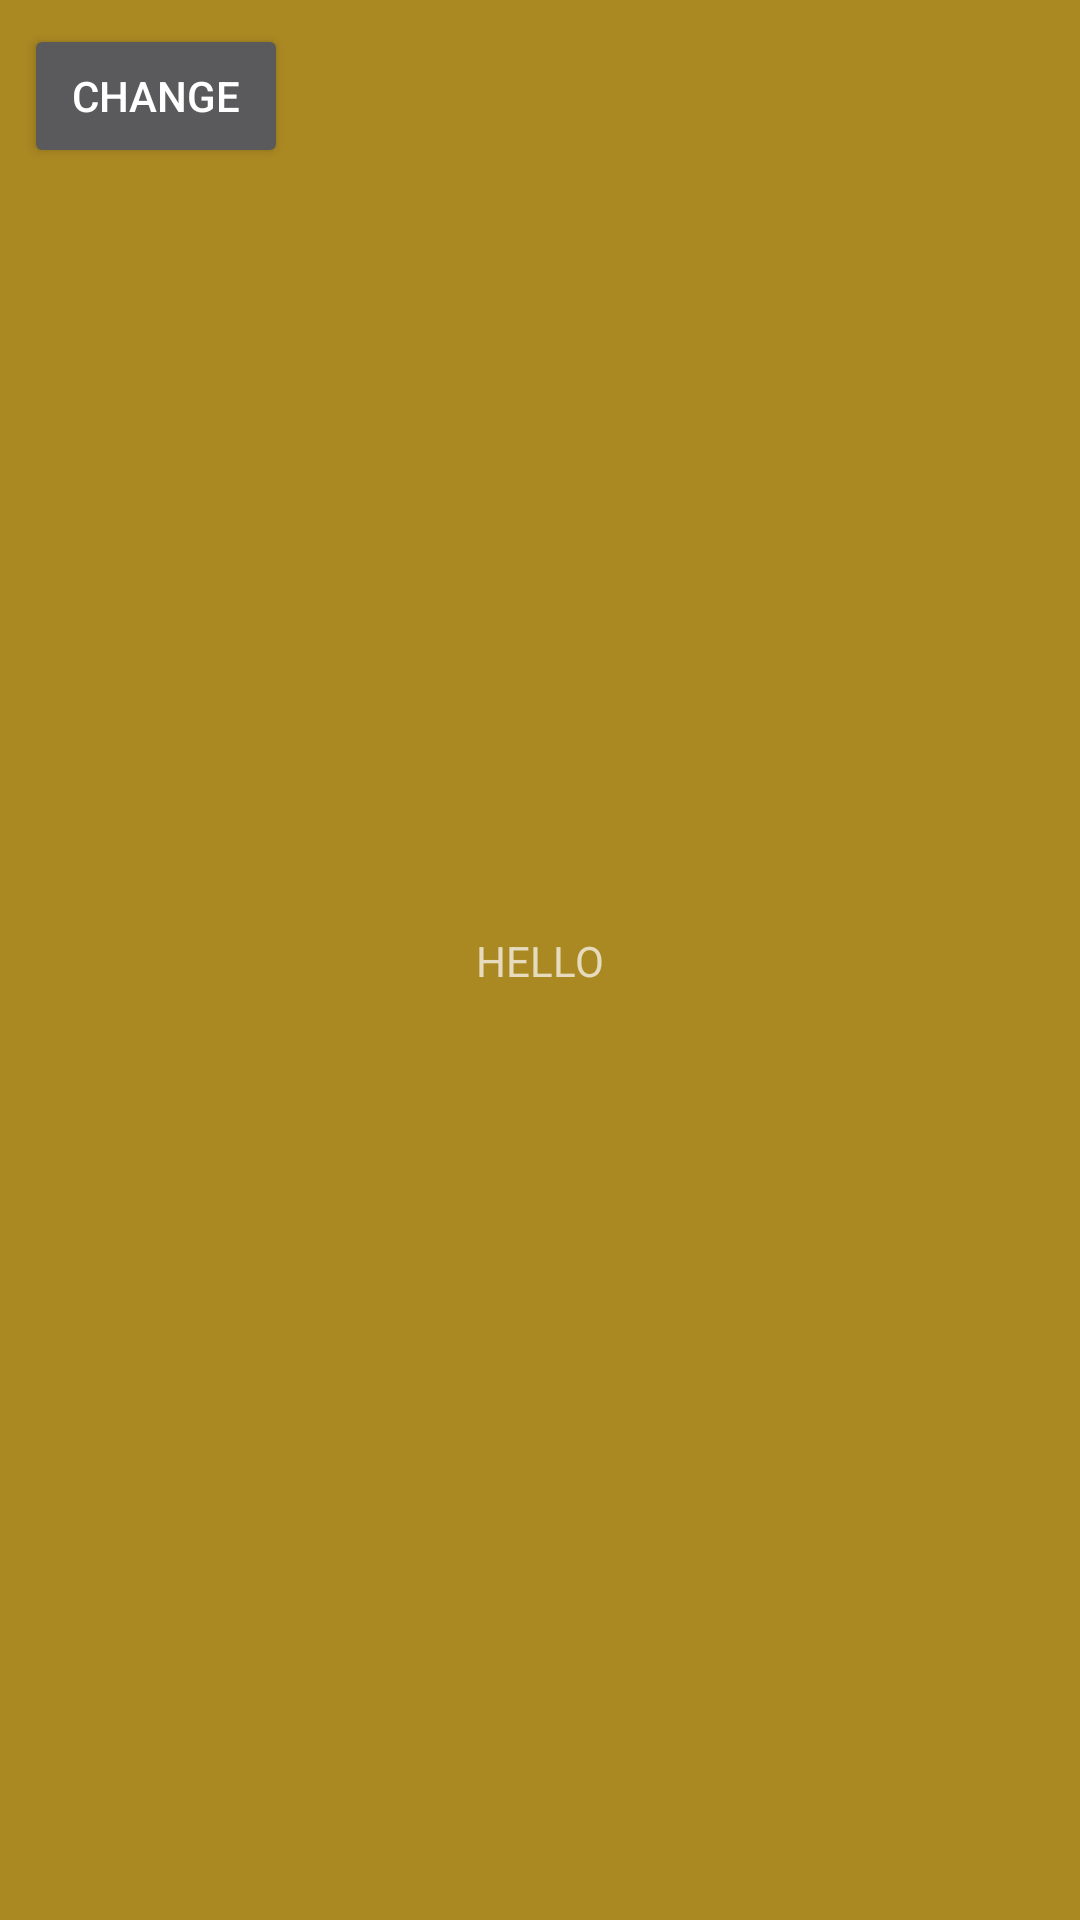

The Android layout XML behind this screen, and the referenced resources:
<!-- AndroidManifest.xml: application theme AppTheme -->
<!-- res/layout/drawer_header.xml -->
<?xml version="1.0" encoding="utf-8"?>
<android.support.constraint.ConstraintLayout xmlns:android="http://schemas.android.com/apk/res/android"
    xmlns:app="http://schemas.android.com/apk/res-auto"
    xmlns:tools="http://schemas.android.com/tools"
    android:layout_width="match_parent"
    android:layout_height="200dp"
    android:gravity="bottom"
    android:orientation="vertical"
    android:background="#a82"
    android:theme="@style/ThemeOverlay.AppCompat.Dark">

    <TextView
        android:layout_width="wrap_content"
        android:layout_height="wrap_content"
        android:layout_marginBottom="8dp"
        android:layout_marginEnd="8dp"
        android:layout_marginStart="8dp"
        android:layout_marginTop="8dp"

        android:text="HELLO"
        app:layout_constraintBottom_toBottomOf="parent"
        app:layout_constraintEnd_toEndOf="parent"
        app:layout_constraintStart_toStartOf="parent"
        app:layout_constraintTop_toTopOf="parent" />

    <Button
        android:id="@+id/change_locale"
        android:layout_width="wrap_content"
        android:layout_height="wrap_content"
        android:layout_marginStart="8dp"
        android:layout_marginTop="8dp"
        android:text="Change"
        app:layout_constraintStart_toStartOf="parent"
        app:layout_constraintTop_toTopOf="parent" />

</android.support.constraint.ConstraintLayout>
<!-- resources referenced by this layout -->
<resources>
  <style name="AppTheme" parent="Theme.AppCompat.Light.NoActionBar">
          
          <item name="colorPrimary">@color/colorPrimary</item>
          <item name="colorPrimaryDark">@color/colorPrimaryDark</item>
          <item name="colorAccent">@color/colorAccent</item>
      </style>
  <color name="colorPrimary">#A83238</color>
  <color name="colorPrimaryDark">#303F9F</color>
  <color name="colorAccent">#FF4081</color>
</resources>
